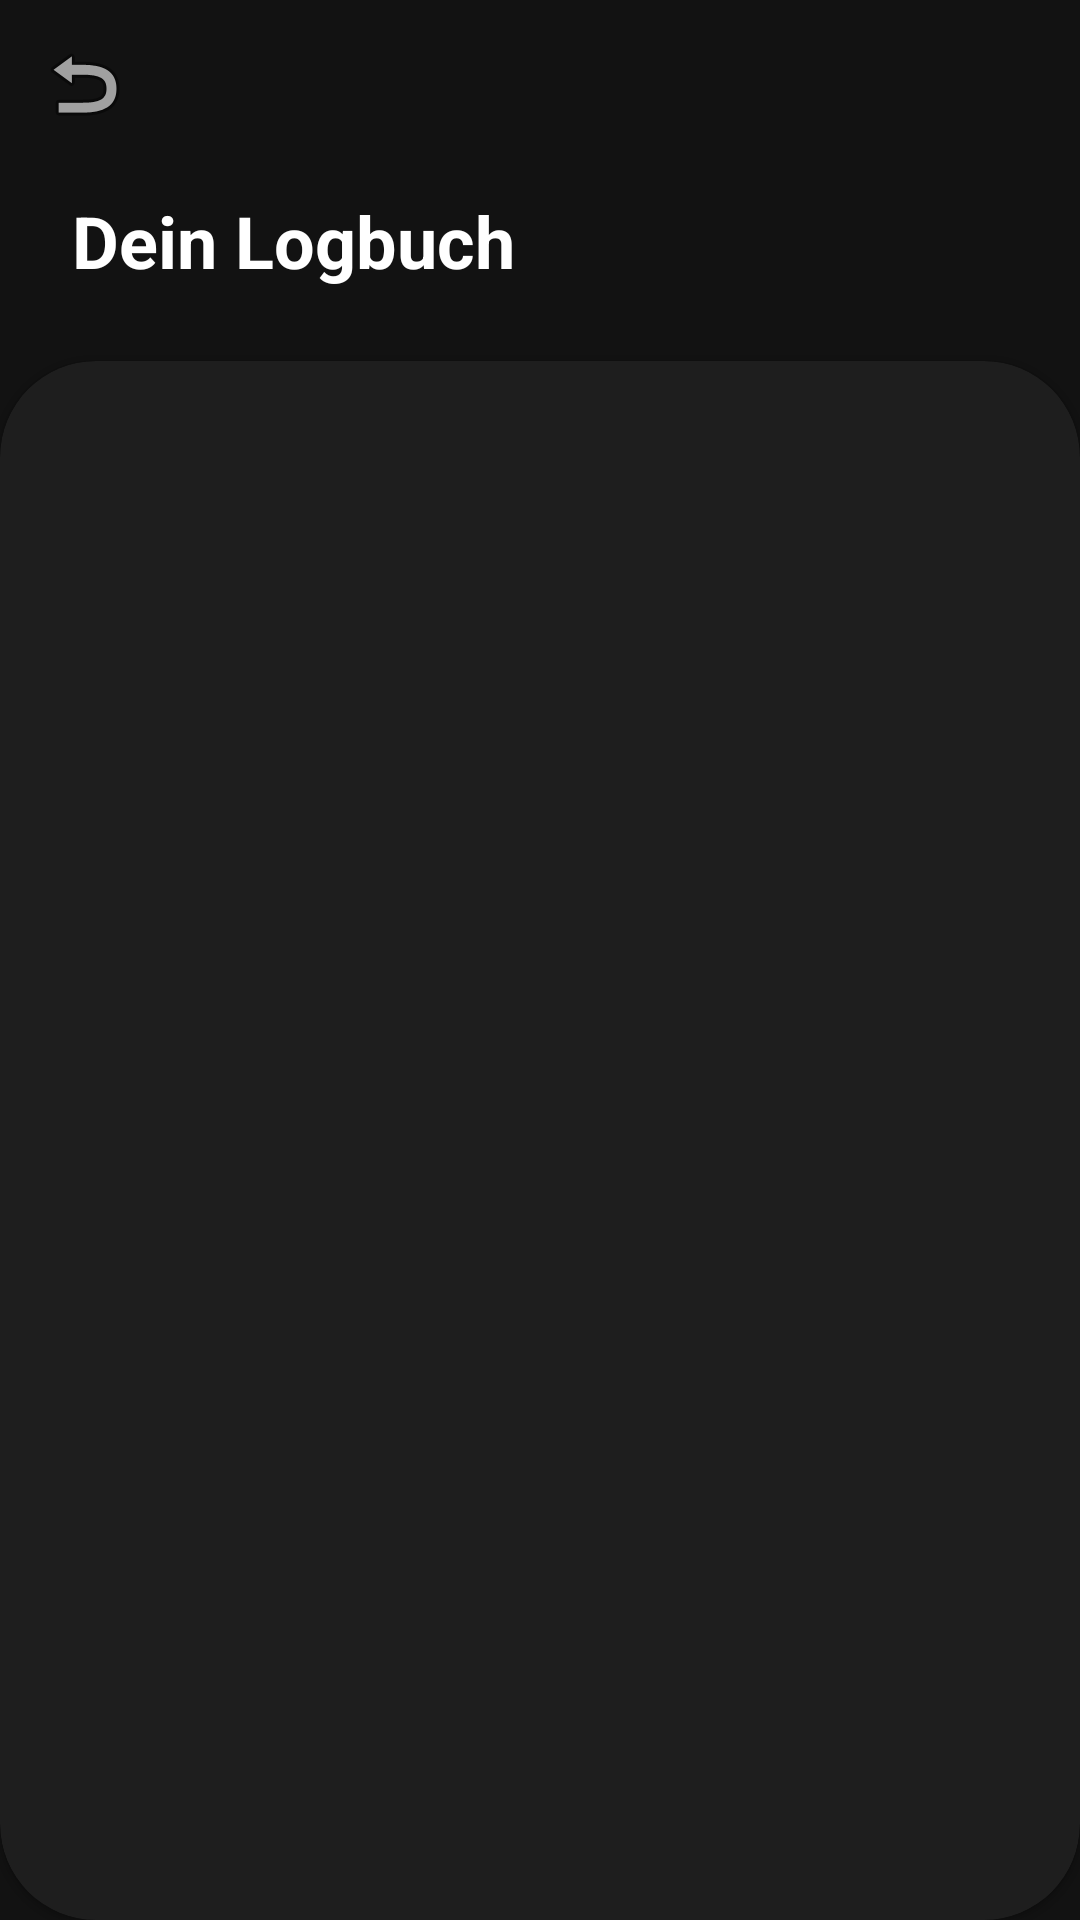

Write the Android layout XML for this screen, with the resource values it uses.
<!-- AndroidManifest.xml: application theme Theme.Abgabe1_LG -->
<!-- res/layout/activity_workout_log.xml -->
<?xml version="1.0" encoding="utf-8"?>
<androidx.constraintlayout.widget.ConstraintLayout xmlns:android="http://schemas.android.com/apk/res/android"
    xmlns:app="http://schemas.android.com/apk/res-auto"
    xmlns:tools="http://schemas.android.com/tools"
    android:layout_width="match_parent"
    android:layout_height="match_parent"
    android:background="@color/background_dark">

    <androidx.appcompat.widget.Toolbar
        android:id="@+id/workout_log_toolbar"
        android:layout_width="match_parent"
        android:layout_height="?attr/actionBarSize"
        app:layout_constraintTop_toTopOf="parent"
        app:navigationIcon="@android:drawable/ic_menu_revert"
        app:navigationIconTint="@color/white" />

    <TextView
        android:id="@+id/log_header_title"
        android:layout_width="wrap_content"
        android:layout_height="wrap_content"
        android:layout_marginStart="24dp"
        android:layout_marginTop="8dp"
        android:text="Dein Logbuch"
        android:textColor="@color/white"
        android:textSize="24sp"
        android:textStyle="bold"
        app:layout_constraintStart_toStartOf="parent"
        app:layout_constraintTop_toBottomOf="@id/workout_log_toolbar" />

    <com.google.android.material.card.MaterialCardView
        android:layout_width="match_parent"
        android:layout_height="0dp"
        android:layout_marginTop="24dp"
        app:cardBackgroundColor="@color/surface_dark"
        app:cardCornerRadius="32dp"
        app:layout_constraintBottom_toBottomOf="parent"
        app:layout_constraintTop_toBottomOf="@id/log_header_title">

        <androidx.recyclerview.widget.RecyclerView
            android:id="@+id/workout_log_recycler_view"
            android:layout_width="match_parent"
            android:layout_height="match_parent"
            android:clipToPadding="false"
            android:paddingHorizontal="16dp"
            android:paddingTop="24dp"
            android:paddingBottom="24dp"
            tools:listitem="@layout/list_item_workout_log" />

    </com.google.android.material.card.MaterialCardView>

</androidx.constraintlayout.widget.ConstraintLayout>
<!-- res/layout/list_item_workout_log.xml (included above) -->
<?xml version="1.0" encoding="utf-8"?>
<com.google.android.material.card.MaterialCardView xmlns:android="http://schemas.android.com/apk/res/android"
    xmlns:app="http://schemas.android.com/apk/res-auto"
    android:layout_width="match_parent"
    android:layout_height="wrap_content"
    android:layout_marginBottom="12dp"
    app:cardBackgroundColor="@color/surface_variant"
    app:cardCornerRadius="20dp"
    app:cardElevation="0dp"
    app:strokeWidth="0dp">

    <LinearLayout
        android:layout_width="match_parent"
        android:layout_height="wrap_content"
        android:gravity="center_vertical"
        android:orientation="horizontal"
        android:padding="20dp">

        <LinearLayout
            android:layout_width="0dp"
            android:layout_height="wrap_content"
            android:layout_weight="1"
            android:orientation="vertical">

            <TextView
                android:id="@+id/workout_date_text"
                android:layout_width="wrap_content"
                android:layout_height="wrap_content"
                android:text="24. Mai 2024"
                android:textColor="@color/white"
                android:textSize="18sp"
                android:textStyle="bold" />

            <TextView
                android:id="@+id/workout_goal_text"
                android:layout_width="wrap_content"
                android:layout_height="wrap_content"
                android:layout_marginTop="4dp"
                android:text="Ziel: Kraftaufbau"
                android:textColor="@color/text_secondary"
                android:textSize="14sp" />

        </LinearLayout>

        <ImageView
            android:layout_width="24dp"
            android:layout_height="24dp"
            android:alpha="0.5"
            android:src="@android:drawable/ic_media_next"
            app:tint="@color/white" />

    </LinearLayout>

</com.google.android.material.card.MaterialCardView>
<!-- resources referenced by this layout -->
<resources>
  <color name="background_dark">#121212</color>
  <color name="surface_dark">#1E1E1E</color>
  <color name="surface_variant">#2C2C2E</color>
  <color name="text_secondary">#B0B0B0</color>
  <color name="white">#FFFFFF</color>
  <style name="Theme.Abgabe1_LG" parent="Theme.MaterialComponents.DayNight.NoActionBar">
          <item name="colorPrimary">@color/fcc_blue</item>
          <item name="colorOnPrimary">@color/white</item>
          <item name="colorSecondary">@color/fcc_yellow</item>
          <item name="colorOnSecondary">@color/background_dark</item>
  
          <item name="android:colorBackground">@color/background_dark</item>
          <item name="colorSurface">@color/surface_dark</item>
          <item name="colorOnSurface">@color/white</item>
          <item name="colorSurfaceVariant">@color/surface_variant</item>
          <item name="colorOnSurfaceVariant">@color/white</item>
  
          <item name="android:textColorPrimary">@color/white</item>
          <item name="android:textColorSecondary">@color/text_secondary</item>
          
          
          <item name="materialAlertDialogTheme">@style/App.Theme.Dialog</item>
          <item name="alertDialogTheme">@style/App.Theme.Dialog</item>
  
          <item name="android:statusBarColor">@color/background_dark</item>
          <item name="android:windowLightStatusBar">false</item>
  
          <item name="shapeAppearanceLargeComponent">@style/ShapeAppearance.App.LargeComponent</item>
          <item name="shapeAppearanceMediumComponent">@style/ShapeAppearance.App.MediumComponent</item>
          <item name="shapeAppearanceSmallComponent">@style/ShapeAppearance.App.SmallComponent</item>
          
          <item name="materialButtonStyle">@style/Widget.App.Button</item>
      </style>
  <color name="fcc_blue">#143A83</color>
  <color name="fcc_yellow">#FFC107</color>
  <style name="App.Theme.Dialog" parent="Theme.MaterialComponents.DayNight.Dialog.Alert">
          <item name="android:windowBackground">@color/surface_dark</item>
          <item name="android:textColorPrimary">@color/white</item>
          <item name="android:textColorSecondary">@color/text_secondary</item>
          <item name="colorAccent">@color/fcc_yellow</item>
          <item name="buttonBarPositiveButtonStyle">@style/Widget.App.Button.Text</item>
          <item name="buttonBarNegativeButtonStyle">@style/Widget.App.Button.Text</item>
      </style>
  <style name="ShapeAppearance.App.LargeComponent" parent="ShapeAppearance.MaterialComponents.LargeComponent">
          <item name="cornerSize">28dp</item>
      </style>
  <style name="ShapeAppearance.App.MediumComponent" parent="ShapeAppearance.MaterialComponents.MediumComponent">
          <item name="cornerSize">16dp</item>
      </style>
  <style name="ShapeAppearance.App.SmallComponent" parent="ShapeAppearance.MaterialComponents.SmallComponent">
          <item name="cornerSize">8dp</item>
      </style>
  <style name="Widget.App.Button" parent="Widget.MaterialComponents.Button">
          <item name="shapeAppearance">@style/ShapeAppearance.App.LargeComponent</item>
          <item name="android:insetTop">0dp</item>
          <item name="android:insetBottom">0dp</item>
          <item name="android:textAllCaps">false</item>
      </style>
  <style name="Widget.App.Button.Text" parent="Widget.MaterialComponents.Button.TextButton">
          <item name="android:textColor">@color/fcc_yellow</item>
      </style>
</resources>
